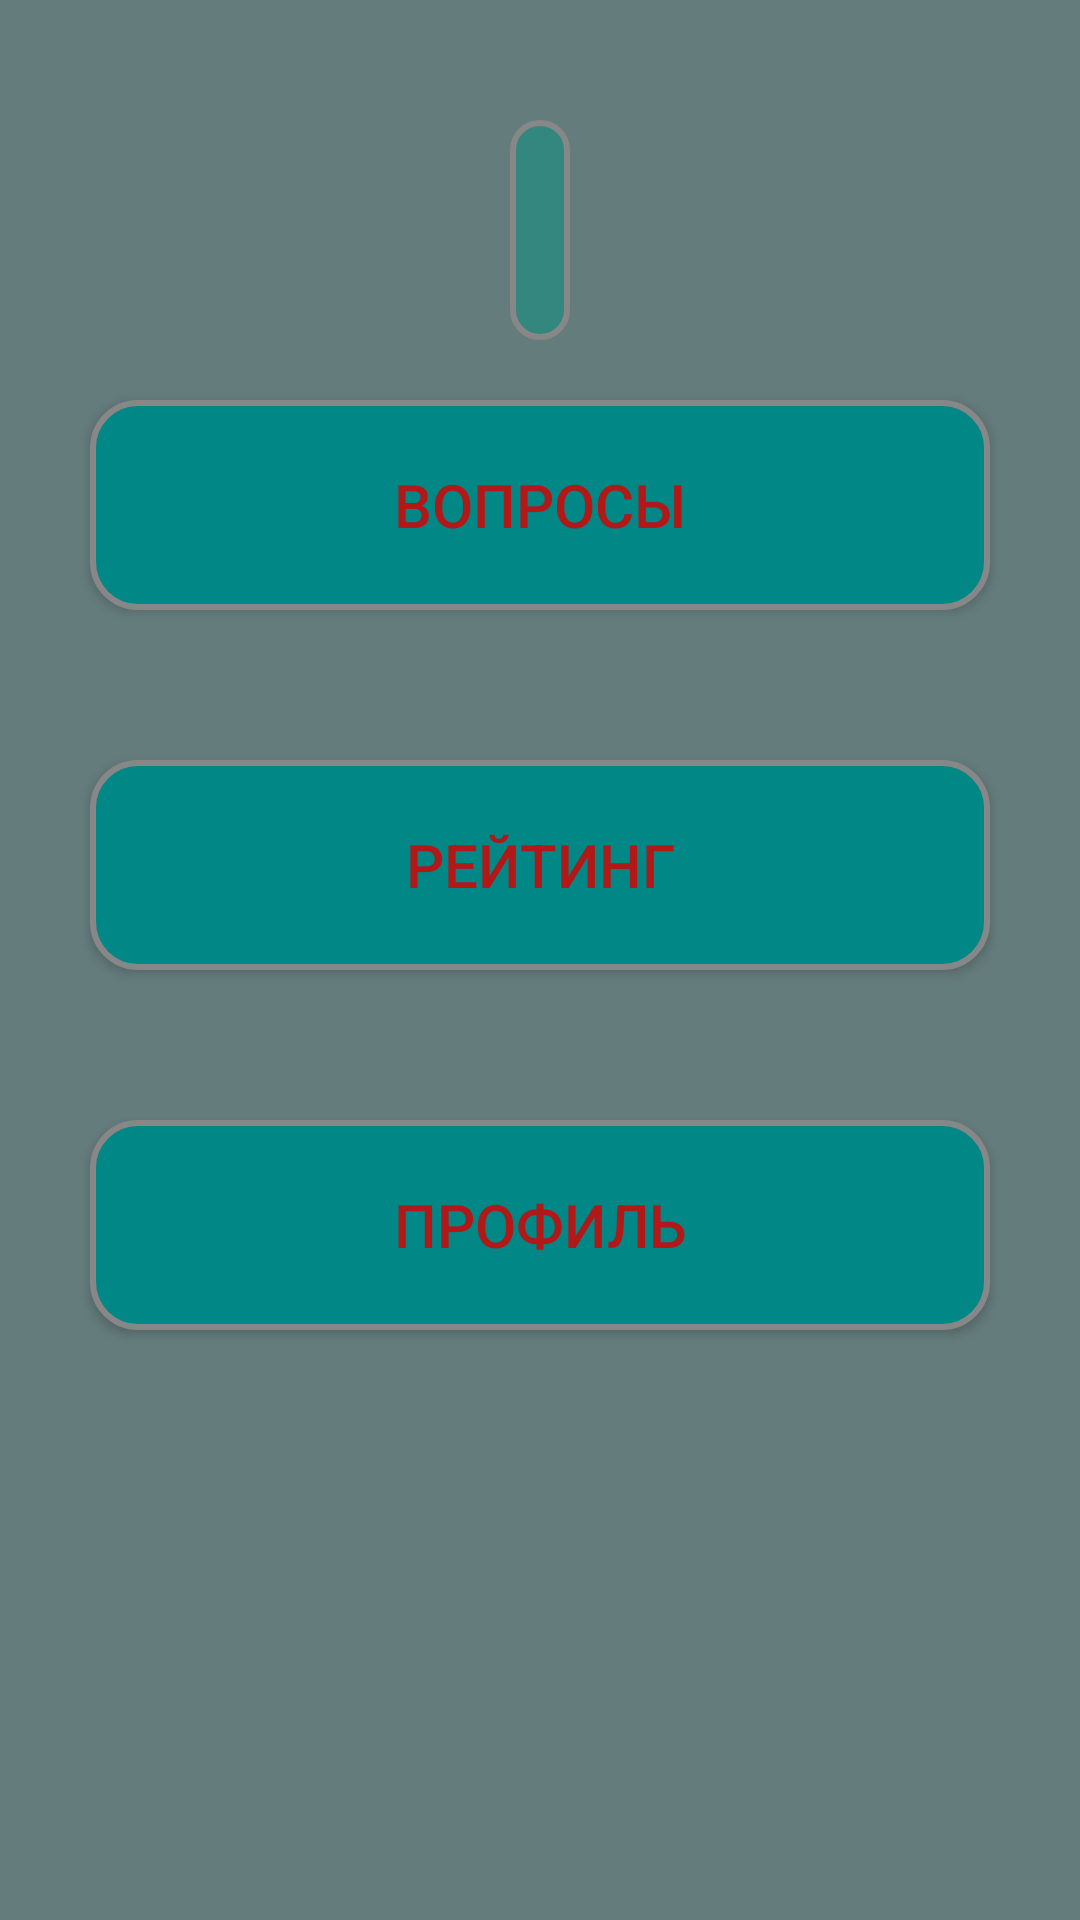

Android layout source for this screen:
<!-- AndroidManifest.xml: application theme Theme.PT2_RPOS -->
<!-- res/layout/fragment_menu.xml -->
<?xml version="1.0" encoding="utf-8"?>
<androidx.constraintlayout.widget.ConstraintLayout xmlns:android="http://schemas.android.com/apk/res/android"
    android:layout_width="match_parent"
    android:layout_height="match_parent"
    xmlns:app="http://schemas.android.com/apk/res-auto"
    android:background="#657C7C">

    <androidx.appcompat.widget.AppCompatButton
        android:id="@+id/btn_Question"
        android:layout_width="300dp"
        android:layout_height="70dp"
        android:background="@drawable/ic_rounded_rectangle"
        android:text="Вопросы"
        android:textColor="#B11818"
        android:textSize="20sp"
        android:layout_marginTop="20sp"
        app:layout_constraintEnd_toEndOf="parent"
        app:layout_constraintStart_toStartOf="parent"
        app:layout_constraintTop_toBottomOf="@+id/tv_PersonName" />

    <androidx.appcompat.widget.AppCompatButton
        android:id="@+id/btn_Results"
        android:layout_width="300dp"
        android:layout_height="70dp"
        android:textSize="20sp"
        android:textColor="#B11818"
        android:text="Рейтинг"
        app:layout_constraintTop_toBottomOf="@+id/btn_Question"
        app:layout_constraintStart_toStartOf="parent"
        app:layout_constraintEnd_toEndOf="parent"
        android:background="@drawable/ic_rounded_rectangle"
        android:layout_marginTop="50dp"/>

    <TextView
        android:id="@+id/tv_PersonName"
        android:layout_width="wrap_content"
        android:layout_height="wrap_content"
        app:layout_constraintTop_toTopOf="parent"
        app:layout_constraintStart_toStartOf="parent"
        app:layout_constraintEnd_toEndOf="parent"
        android:layout_marginTop="40dp"
        android:gravity="center"
        android:background="@drawable/ic_rounded_rectangle_for_questions"
        android:padding="10dp"
        android:textColor="@color/black"
        android:textSize="40sp"/>

    <androidx.appcompat.widget.AppCompatButton
        android:id="@+id/btn_Profile"
        android:layout_width="300dp"
        android:layout_height="70dp"
        android:textSize="20sp"
        android:textColor="#B11818"
        android:text="Профиль"
        app:layout_constraintTop_toBottomOf="@+id/btn_Results"
        app:layout_constraintStart_toStartOf="parent"
        app:layout_constraintEnd_toEndOf="parent"
        android:background="@drawable/ic_rounded_rectangle"
        android:layout_marginTop="50dp"/>

</androidx.constraintlayout.widget.ConstraintLayout>
<!-- resources referenced by this layout -->
<resources>
  <!-- drawable ic_rounded_rectangle (drawable) -->
  <?xml version="1.0" encoding="utf-8"?>
  <selector xmlns:android="http://schemas.android.com/apk/res/android">
  <item>
      <shape>
          <solid android:color="@color/teal_700"/>
          <corners android:radius="15dp"/>
          <stroke android:color="#878787"
              android:width="2dp"/>
      </shape>
  </item>
  </selector>
  <!-- drawable ic_rounded_rectangle_for_questions (drawable) -->
  <?xml version="1.0" encoding="utf-8"?>
  <selector xmlns:android="http://schemas.android.com/apk/res/android">
      <item>
          <shape>
              <solid android:color="#34877E"/>
              <corners android:radius="15dp"/>
              <stroke android:color="#878787"
                  android:width="2dp"/>
          </shape>
      </item>
  </selector>
  <style name="Theme.PT2_RPOS" parent="Theme.MaterialComponents.DayNight.DarkActionBar">
          
          <item name="colorPrimary">@color/teal_700</item>
          <item name="colorPrimaryVariant">@color/teal_700</item>
          <item name="colorOnPrimary">@color/white</item>
          
          <item name="colorSecondary">@color/teal_200</item>
          <item name="colorSecondaryVariant">@color/teal_700</item>
          <item name="colorOnSecondary">@color/black</item>
          
          <item name="android:statusBarColor" tools:targetApi="l">?attr/colorPrimaryVariant</item>
          
      </style>
  <!-- not gathered from this repository: default colours our renderer supplied (Android Studio template values) -->
  <color name="teal_200">#FF03DAC5</color>
  <color name="teal_700">#FF018786</color>
  <color name="black">#FF000000</color>
  <color name="white">#FFFFFFFF</color>
</resources>
